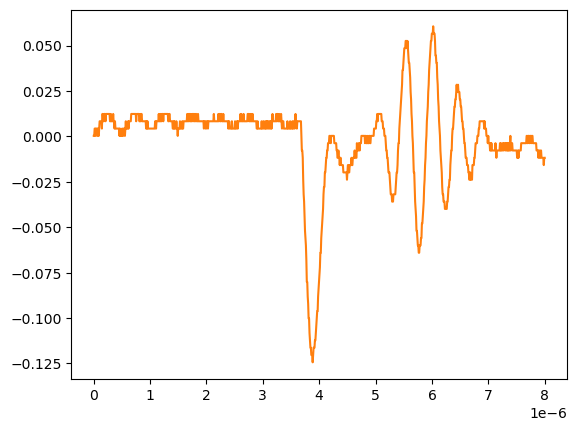

Source data for this figure (header and first rows):
# KEYSIGHT TECHNOLOGIES, MSO-X 3024T, MY58262555, 07.30.2019051434
# time, 1
# 2024-09-12 15:46:42.359514
0.000000000000000000e+00, 2.613070000000000106e-04
8.008008008008007187e-09, 2.613070000000000106e-04
1.601601601601601437e-08, 4.281410000000000250e-03
2.402402402402402322e-08, 4.281410000000000250e-03
3.203203203203202875e-08, 2.613070000000000106e-04
4.004004004004003428e-08, 4.281410000000000250e-03
4.804804804804804643e-08, 4.281410000000000250e-03
5.605605605605605196e-08, 4.281410000000000250e-03
6.406406406406405750e-08, 2.613070000000000106e-04
7.207207207207206965e-08, 4.281410000000000250e-03
8.008008008008006856e-08, 4.281410000000000250e-03
8.808808808808808071e-08, 2.613070000000000106e-04
9.609609609609609286e-08, 4.281410000000000250e-03
1.041041041041040918e-07, 8.301499999999999851e-03
1.121121121121121039e-07, 8.301499999999999851e-03
1.201201201201201028e-07, 8.301499999999999851e-03
1.281281281281281150e-07, 8.301499999999999851e-03
1.361361361361361271e-07, 8.301499999999999851e-03
1.441441441441441393e-07, 4.281410000000000250e-03
1.521521521521521250e-07, 1.232160000000000026e-02
1.601601601601601371e-07, 1.232160000000000026e-02
1.681681681681681493e-07, 8.301499999999999851e-03
1.761761761761761614e-07, 8.301499999999999851e-03
1.841841841841841736e-07, 1.232160000000000026e-02
1.921921921921921857e-07, 1.232160000000000026e-02
2.002002002002001714e-07, 1.232160000000000026e-02
2.082082082082081836e-07, 8.301499999999999851e-03
2.162162162162161957e-07, 1.232160000000000026e-02
2.242242242242242079e-07, 1.232160000000000026e-02
2.322322322322322200e-07, 1.232160000000000026e-02
2.402402402402402057e-07, 1.232160000000000026e-02
2.482482482482482178e-07, 1.232160000000000026e-02
2.562562562562562300e-07, 1.232160000000000026e-02
2.642642642642642421e-07, 1.232160000000000026e-02
2.722722722722722543e-07, 1.232160000000000026e-02
2.802802802802802664e-07, 1.232160000000000026e-02
2.882882882882882786e-07, 8.301499999999999851e-03
2.962962962962962907e-07, 8.301499999999999851e-03
3.043043043043042499e-07, 1.232160000000000026e-02
3.123123123123122621e-07, 8.301499999999999851e-03
3.203203203203202742e-07, 8.301499999999999851e-03
3.283283283283282864e-07, 8.301499999999999851e-03
3.363363363363362985e-07, 8.301499999999999851e-03
3.443443443443443107e-07, 1.232160000000000026e-02
3.523523523523523228e-07, 8.301499999999999851e-03
3.603603603603603350e-07, 8.301499999999999851e-03
3.683683683683683471e-07, 4.281410000000000250e-03
3.763763763763763593e-07, 8.301499999999999851e-03
3.843843843843843714e-07, 4.281410000000000250e-03
3.923923923923923307e-07, 4.281410000000000250e-03
4.004004004004003428e-07, 4.281410000000000250e-03
4.084084084084083550e-07, 4.281410000000000250e-03
4.164164164164163671e-07, 4.281410000000000250e-03
4.244244244244243793e-07, 4.281410000000000250e-03
4.324324324324323914e-07, 4.281410000000000250e-03
4.404404404404404036e-07, 4.281410000000000250e-03
4.484484484484484157e-07, 4.281410000000000250e-03
4.564564564564564279e-07, 2.613070000000000106e-04
... 942 more rows
